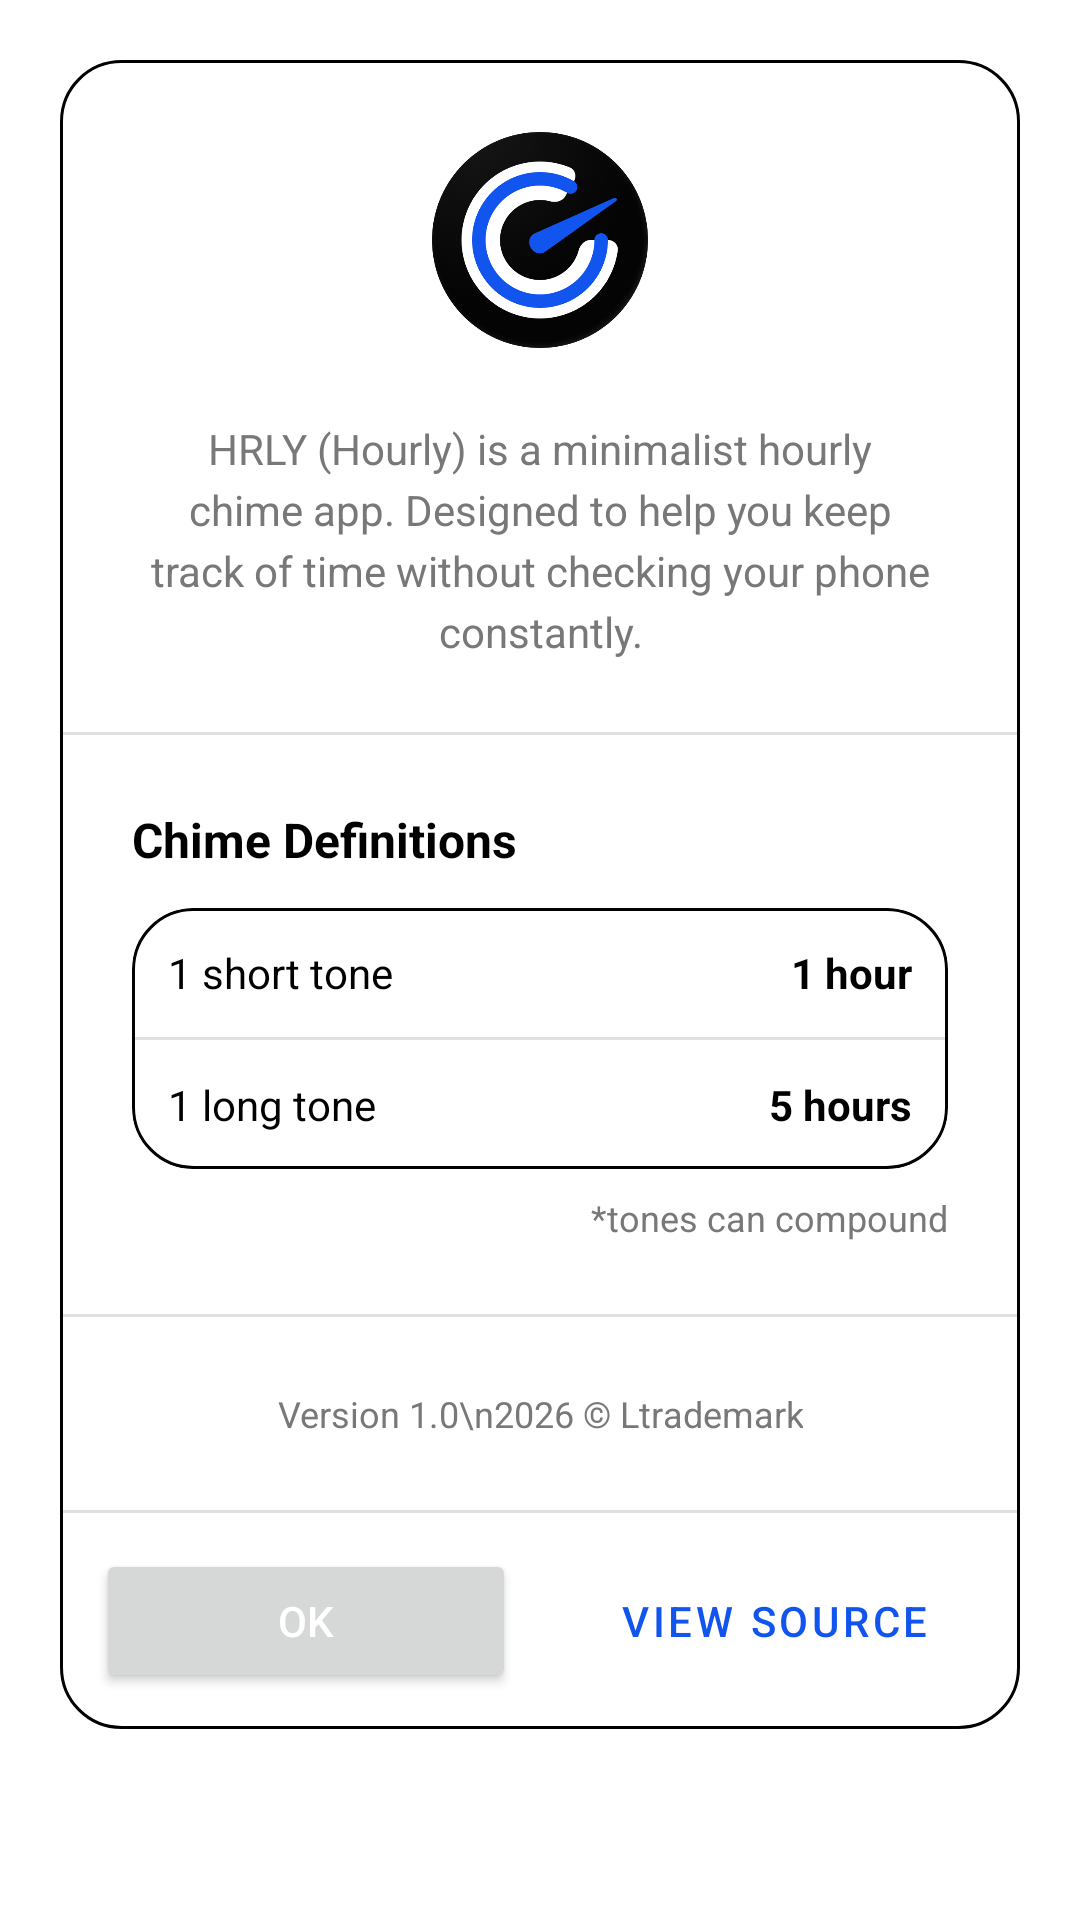

Layout XML and referenced resources for this Android screen:
<!-- AndroidManifest.xml: application theme Theme.Hourly -->
<!-- res/layout/dialog_about.xml -->
<?xml version="1.0" encoding="utf-8"?>
<ScrollView xmlns:android="http://schemas.android.com/apk/res/android"
    xmlns:app="http://schemas.android.com/apk/res-auto"
    xmlns:tools="http://schemas.android.com/tools"
    android:layout_width="match_parent"
    android:padding="20dp"
    android:layout_height="wrap_content">

    <LinearLayout
        android:layout_width="match_parent"
        android:layout_height="wrap_content"
        android:background="@drawable/bg_rounded_surface"
        android:orientation="vertical">

        <LinearLayout
            android:layout_width="match_parent"
            android:layout_height="wrap_content"
            android:orientation="vertical"
            android:padding="24dp">

            <ImageView
                android:layout_width="72dp"
                android:layout_height="72dp"
                android:src="@drawable/appicon_round"
                android:layout_gravity="center_horizontal"
                android:contentDescription="@string/app_name"
                android:layout_marginBottom="24dp"/>

            <TextView
                android:layout_width="match_parent"
                android:layout_height="wrap_content"
                android:text="HRLY (Hourly) is a minimalist hourly chime app. Designed to help you keep track of time without checking your phone constantly."
                android:textColor="?android:textColorSecondary"
                android:lineSpacingExtra="4dp"
                android:textSize="14sp"
                android:textAlignment="center"/>
        </LinearLayout>


        <View
            android:layout_width="match_parent"
            android:layout_height="1dp"
            android:background="?android:listDivider"
            android:alpha="1"/>

        <LinearLayout
            android:layout_width="match_parent"
            android:layout_height="wrap_content"
            android:orientation="vertical"
            android:padding="24dp">

            <TextView
                android:layout_width="wrap_content"
                android:layout_height="wrap_content"
                android:text="Chime Definitions"
                android:textStyle="bold"
                android:textSize="16sp"
                android:textColor="?android:textColor"
                android:layout_marginBottom="12dp"/>

            <LinearLayout
                android:layout_width="match_parent"
                android:layout_height="wrap_content"
                android:orientation="vertical"
                android:background="@drawable/bg_rounded_surface"
                android:clipToOutline="true">

                <LinearLayout
                    android:layout_width="match_parent"
                    android:layout_height="wrap_content"
                    android:orientation="horizontal"
                    android:padding="12dp"
                    android:background="?android:listDivider"
                    android:backgroundTint="#11FFFFFF"> <TextView
                    android:layout_width="0dp"
                    android:layout_height="wrap_content"
                    android:layout_weight="1"
                    android:text="1 short tone"
                    android:textColor="?android:textColor"/>
                    <TextView
                        android:layout_width="wrap_content"
                        android:layout_height="wrap_content"
                        android:text="1 hour"
                        android:textStyle="bold"
                        android:textColor="?android:textColor"/>
                </LinearLayout>

                <View android:layout_width="match_parent"
                      android:layout_height="1dp"
                      android:background="?android:listDivider"
                      android:alpha="1"/>

                <LinearLayout
                    android:layout_width="match_parent"
                    android:layout_height="wrap_content"
                    android:orientation="horizontal"
                    android:padding="12dp"
                    android:background="?android:listDivider"
                    android:backgroundTint="#08FFFFFF">

                    <TextView
                        android:layout_width="0dp"
                        android:layout_height="wrap_content"
                        android:layout_weight="1"
                        android:text="1 long tone"
                        android:textColor="?android:textColor"/>
                    <TextView
                        android:layout_width="wrap_content"
                        android:layout_height="wrap_content"
                        android:text="5 hours"
                        android:textStyle="bold"
                        android:textColor="?android:textColor"/>
                </LinearLayout>
            </LinearLayout>

            <TextView
                android:layout_width="wrap_content"
                android:layout_height="wrap_content"
                android:text="*tones can compound"
                android:textSize="12sp"
                android:layout_gravity="end"
                android:layout_marginTop="8dp"
                android:textColor="?android:textColorSecondary"
                android:fontFamily="sans-serif-italic"/>
        </LinearLayout>


        <View
            android:layout_width="match_parent"
            android:layout_height="1dp"
            android:background="?android:listDivider"
            android:alpha="1"/>

        <LinearLayout
            android:layout_width="match_parent"
            android:layout_height="wrap_content"
            android:orientation="vertical"
            android:padding="24dp">

            <TextView
                android:id="@+id/txtVersion"
                android:layout_width="wrap_content"
                android:layout_height="wrap_content"
                android:layout_gravity="center_horizontal"
                android:gravity="center"
                android:text="Version 1.0\n2026 © Ltrademark"
                android:textColor="?android:textColorSecondary"
                android:textSize="12sp"/>

        </LinearLayout>

        <View
            android:layout_width="match_parent"
            android:layout_height="1dp"
            android:background="?android:listDivider"
            android:alpha="1"/>

        <LinearLayout
            android:layout_width="match_parent"
            android:layout_height="wrap_content"
            android:orientation="horizontal"
            android:padding="12dp"
            android:gravity="center">

            <Button
                android:id="@+id/btnAboutOk"
                android:layout_width="0dp"
                android:layout_height="wrap_content"
                android:layout_weight="1"
                android:text="OK"
                android:textColor="@android:color/white"
                android:layout_marginEnd="8dp"
                app:cornerRadius="50dp"/>
            <Button
                android:id="@+id/btnAboutSource"
                style="@style/Widget.MaterialComponents.Button.OutlinedButton"
                android:layout_width="0dp"
                android:layout_height="wrap_content"
                android:layout_weight="1"
                android:text="View Source"
                android:layout_marginStart="8dp"
                app:cornerRadius="50dp"/>

        </LinearLayout>

    </LinearLayout>
</ScrollView>
<!-- resources referenced by this layout -->
<resources>
  <!-- drawable appicon_round: png bitmap (drawable, 57600 bytes) -->
  <!-- drawable bg_rounded_surface (drawable) -->
  <shape xmlns:android="http://schemas.android.com/apk/res/android">
      <solid android:color="?android:colorBackground" />
      <corners android:radius="20dp" />
      <stroke android:width="1dp" android:color="?android:listDivider" />
  </shape>
  <string name="app_name">HRLY</string>
  <style name="Theme.Hourly" parent="Theme.MaterialComponents.DayNight">
  
          <item name="colorAccent">@color/light_brand_primary</item>
  
          <item name="colorPrimary">@color/light_brand_primary</item>
          <item name="colorPrimaryVariant">@color/light_brand_variant</item>
          <item name="colorOnPrimary">@color/light_content_primary</item>
          <item name="colorSecondary">@color/light_brand_secondary</item>
  
          <item name="colorControlNormal">@color/light_content_primary</item>
          <item name="colorControlActivated">@color/light_brand_primary</item>
  
          <item name="android:windowBackground">@color/light_background_main</item>
          <item name="android:colorBackground">@color/light_background_main</item>
          <item name="android:textColor">@color/light_content_primary</item>
          <item name="android:textColorSecondary">@color/light_content_secondary</item>
  
          <item name="android:statusBarColor">@color/light_background_offset</item>
          <item name="android:windowLightStatusBar">true</item>
  
          <item name="elevation">0dp</item>
          <item name="actionBarStyle">@style/FlatActionBar</item>
  
          <item name="titleTextColor">@color/light_content_primary</item>
      </style>
  <color name="light_brand_primary">#1155EE</color>
  <color name="light_brand_variant">#0029B6</color>
  <color name="light_content_primary">#010101</color>
  <color name="light_brand_secondary">#DAE2F5</color>
  <color name="light_background_main">#FFFFFF</color>
  <color name="light_content_secondary">#787878</color>
  <color name="light_background_offset">#EFF2F8</color>
  <style name="FlatActionBar" parent="Widget.MaterialComponents.ActionBar.Solid">
          <item name="elevation">0dp</item>
          <item name="background">@color/light_background_offset</item>
      </style>
</resources>
